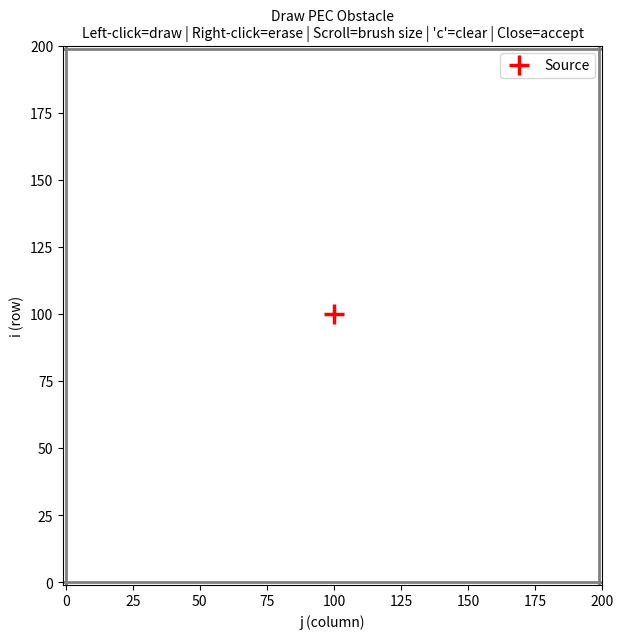

Recreate this plot in Python. (Note: this script raises an exception after producing the figure.)
"""
==============================================================================
  2D FDTD Electromagnetic Solver — TM (Transverse Magnetic) Mode
  Video output version — generates MP4 animation with 2×2 panel:
    Top-left:     E_z field
    Top-right:    H_x field
    Bottom-left:  H_y field
    Bottom-right: |H| magnitude + quiver arrows showing H-field circulation
==============================================================================
"""

import numpy as np
import sys
import os

# GUI drawing needs a real backend; switch to Agg only after drawing is done
import matplotlib
if '--no-gui' in sys.argv:
    matplotlib.use('Agg')
import matplotlib.pyplot as plt
from matplotlib.animation import FFMpegWriter

# ─────────────────────────────────────────────────────────────────────────────
# 1.  PHYSICAL CONSTANTS
# ─────────────────────────────────────────────────────────────────────────────
c0   = 3.0e8
mu0  = 4.0e-7 * np.pi
eps0 = 1.0 / (mu0 * c0**2)

# ─────────────────────────────────────────────────────────────────────────────
# 2.  GRID PARAMETERS
# ─────────────────────────────────────────────────────────────────────────────
Nx = 200
Ny = 200
dx = 1e-3
dy = 1e-3

# ─────────────────────────────────────────────────────────────────────────────
# 3.  TIME-STEPPING & CFL STABILITY
# ─────────────────────────────────────────────────────────────────────────────
courant_number = 0.99
dt = courant_number / (c0 * np.sqrt(1.0/dx**2 + 1.0/dy**2))

print(f"Grid       : {Nx} x {Ny}")
print(f"Cell size  : dx = {dx*1e3:.2f} mm,  dy = {dy*1e3:.2f} mm")
print(f"Time step  : dt = {dt:.4e} s  (Courant # = {courant_number})")

n_steps = 400

# ─────────────────────────────────────────────────────────────────────────────
# 4.  SOURCE PARAMETERS  (Gaussian Pulse)
# ─────────────────────────────────────────────────────────────────────────────
src_x   = Nx // 2
src_y   = Ny // 2
spread  = 12.0 * dt
t0      = 3.0 * spread

# ─────────────────────────────────────────────────────────────────────────────
# 5.  FIELD ARRAY ALLOCATION
# ─────────────────────────────────────────────────────────────────────────────
Ez = np.zeros((Nx, Ny), dtype=np.float64)
Hx = np.zeros((Nx, Ny), dtype=np.float64)
Hy = np.zeros((Nx, Ny), dtype=np.float64)

coeff_hx = dt / (mu0 * dy)
coeff_hy = dt / (mu0 * dx)
coeff_ez = dt / eps0

# ─────────────────────────────────────────────────────────────────────────────
# 5b. PEC OBSTACLE — draw interactively or use a preset shape
# ─────────────────────────────────────────────────────────────────────────────
# Usage:
#   python fdtd_video_generator.py          — opens GUI to draw obstacle
#   python fdtd_video_generator.py --no-gui — uses the preset shape below
#
# GUI controls:
#   Left-click + drag   = draw obstacle (paint brush)
#   Right-click + drag   = erase obstacle
#   Scroll wheel         = change brush size
#   Press 'c'            = clear all
#   Press 'f'            = fill enclosed region (flood fill from edges)
#   Close window / 'q'   = accept & run simulation

def make_obstacle_preset(Nx, Ny, shape="circle", **kwargs):
    """Generate a boolean mask for a PEC obstacle (preset shapes)."""
    mask = np.zeros((Nx, Ny), dtype=bool)
    if shape == "none":
        return mask
    elif shape == "circle":
        cx = kwargs.get('cx', Nx // 4)
        cy = kwargs.get('cy', Ny // 2)
        r  = kwargs.get('r', 15)
        ii, jj = np.ogrid[:Nx, :Ny]
        mask = (ii - cx)**2 + (jj - cy)**2 <= r**2
    elif shape == "rectangle":
        x0, y0 = kwargs.get('x0', Nx//4-10), kwargs.get('y0', Ny//2-20)
        x1, y1 = kwargs.get('x1', Nx//4+10), kwargs.get('y1', Ny//2+20)
        mask[x0:x1, y0:y1] = True
    elif shape == "polygon":
        from matplotlib.path import Path
        vertices = kwargs.get('vertices', [(30,80),(30,120),(60,120),(60,80)])
        path = Path(vertices)
        ii, jj = np.mgrid[:Nx, :Ny]
        points = np.column_stack([ii.ravel(), jj.ravel()])
        mask = path.contains_points(points).reshape(Nx, Ny)
    return mask


def draw_obstacle_gui(Nx, Ny, src_x, src_y):
    """Open a matplotlib window to draw the obstacle mask with the mouse."""
    mask = np.zeros((Nx, Ny), dtype=bool)
    state = {'drawing': False, 'erasing': False, 'brush': 5}

    fig_draw, ax_draw = plt.subplots(figsize=(7, 7))
    ax_draw.set_title(
        "Draw PEC Obstacle\n"
        "Left-click=draw | Right-click=erase | Scroll=brush size | 'c'=clear | Close=accept",
        fontsize=10)
    ax_draw.set_xlabel("j (column)")
    ax_draw.set_ylabel("i (row)")

    # Show grid with source marked
    im_draw = ax_draw.imshow(mask.T.astype(float), origin='lower',
                             cmap='Greys', vmin=0, vmax=1, aspect='equal',
                             interpolation='nearest')
    ax_draw.plot(src_x, src_y, 'r+', markersize=14, mew=2.5, label='Source')
    # Draw PEC boundary
    ax_draw.axhline(0, color='gray', lw=2); ax_draw.axhline(Ny-1, color='gray', lw=2)
    ax_draw.axvline(0, color='gray', lw=2); ax_draw.axvline(Nx-1, color='gray', lw=2)
    ax_draw.set_xlim(-1, Nx); ax_draw.set_ylim(-1, Ny)
    ax_draw.legend(loc='upper right')

    # Brush circle indicator
    brush_circle = plt.Circle((0, 0), state['brush'], fill=False,
                               color='red', lw=1.5, ls='--', visible=False)
    ax_draw.add_patch(brush_circle)

    def paint(x_data, y_data, value):
        """Paint or erase a circle of cells around (x_data, y_data)."""
        ci, cj = int(round(x_data)), int(round(y_data))
        r = state['brush']
        i0, i1 = max(0, ci - r), min(Nx, ci + r + 1)
        j0, j1 = max(0, cj - r), min(Ny, cj + r + 1)
        for i in range(i0, i1):
            for j in range(j0, j1):
                if (i - ci)**2 + (j - cj)**2 <= r**2:
                    mask[i, j] = value
        im_draw.set_data(mask.T.astype(float))
        fig_draw.canvas.draw_idle()

    def on_press(event):
        if event.inaxes != ax_draw or event.xdata is None:
            return
        if event.button == 1:
            state['drawing'] = True
            paint(event.xdata, event.ydata, True)
        elif event.button == 3:
            state['erasing'] = True
            paint(event.xdata, event.ydata, False)

    def on_release(event):
        state['drawing'] = False
        state['erasing'] = False

    def on_motion(event):
        if event.inaxes != ax_draw or event.xdata is None:
            return
        # Update brush indicator
        brush_circle.center = (event.xdata, event.ydata)
        brush_circle.radius = state['brush']
        brush_circle.set_visible(True)
        if state['drawing']:
            paint(event.xdata, event.ydata, True)
        elif state['erasing']:
            paint(event.xdata, event.ydata, False)
        else:
            fig_draw.canvas.draw_idle()

    def on_scroll(event):
        if event.button == 'up':
            state['brush'] = min(40, state['brush'] + 1)
        else:
            state['brush'] = max(1, state['brush'] - 1)
        brush_circle.radius = state['brush']
        ax_draw.set_title(
            f"Brush size: {state['brush']}  |  "
            "Left=draw | Right=erase | Scroll=size | 'c'=clear | Close=accept",
            fontsize=10)
        fig_draw.canvas.draw_idle()

    def on_key(event):
        if event.key == 'c':
            mask[:] = False
            im_draw.set_data(mask.T.astype(float))
            fig_draw.canvas.draw_idle()
        elif event.key == 'q':
            plt.close(fig_draw)

    fig_draw.canvas.mpl_connect('button_press_event', on_press)
    fig_draw.canvas.mpl_connect('button_release_event', on_release)
    fig_draw.canvas.mpl_connect('motion_notify_event', on_motion)
    fig_draw.canvas.mpl_connect('scroll_event', on_scroll)
    fig_draw.canvas.mpl_connect('key_press_event', on_key)

    plt.show(block=True)
    return mask


# ── Choose obstacle mode ──
if '--no-gui' in sys.argv:
    # Preset mode: edit this line to change the shape
    obstacle_mask = make_obstacle_preset(Nx, Ny, "circle", cx=60, cy=100, r=18)
    # obstacle_mask = make_obstacle_preset(Nx, Ny, "rectangle", x0=30, y0=80, x1=55, y1=120)
    # obstacle_mask = make_obstacle_preset(Nx, Ny, "none")
else:
    print("\n>>> Opening obstacle drawing tool...")
    print("    Draw your obstacle, then close the window to start simulation.\n")
    obstacle_mask = draw_obstacle_gui(Nx, Ny, src_x, src_y)

n_obstacle_cells = int(np.sum(obstacle_mask))
print(f"Obstacle   : {n_obstacle_cells} cells")

# Switch to Agg backend for headless video rendering
matplotlib.use('Agg')
plt.switch_backend('Agg')

# ─────────────────────────────────────────────────────────────────────────────
# 6.  VIDEO & OUTPUT SETUP
# ─────────────────────────────────────────────────────────────────────────────
output_dir = os.path.join(os.path.dirname(__file__), "..", "output")
os.makedirs(output_dir, exist_ok=True)

frame_interval = 2
fps            = 30

# Quiver subsampling — one arrow every `qstep` cells
qstep = 10
qx = np.arange(0, Nx, qstep)
qy = np.arange(0, Ny, qstep)
QX, QY = np.meshgrid(qx * dx * 1e3, qy * dy * 1e3, indexing='ij')

extent_mm = [0, Nx*dx*1e3, 0, Ny*dy*1e3]
src_x_mm  = src_x * dx * 1e3
src_y_mm  = src_y * dy * 1e3

# Energy tracking
time_axis    = np.zeros(n_steps)
total_energy = np.zeros(n_steps)

# ─────────────────────────────────────────────────────────────────────────────
# 6a. FIGURE SETUP — 2×2 Panel
# ─────────────────────────────────────────────────────────────────────────────
fig, axes = plt.subplots(2, 2, figsize=(12, 10))
ax_ez  = axes[0, 0]
ax_hx  = axes[0, 1]
ax_hy  = axes[1, 0]
ax_hmag = axes[1, 1]

dummy = np.zeros((Ny, Nx))

# --- Ez panel (red-blue diverging) ---
im_ez = ax_ez.imshow(dummy, origin='lower', cmap='RdBu_r',
                     vmin=-1, vmax=1, extent=extent_mm, aspect='equal')
ax_ez.set_xlabel("x [mm]"); ax_ez.set_ylabel("y [mm]")
title_ez = ax_ez.set_title("")
plt.colorbar(im_ez, ax=ax_ez, label="$E_z$ [V/m]", shrink=0.78)
ax_ez.plot(src_x_mm, src_y_mm, 'k+', markersize=8, mew=1.5)

# --- Hx panel (purple-orange diverging) ---
im_hx = ax_hx.imshow(dummy, origin='lower', cmap='PuOr',
                      vmin=-1, vmax=1, extent=extent_mm, aspect='equal')
ax_hx.set_xlabel("x [mm]"); ax_hx.set_ylabel("y [mm]")
title_hx = ax_hx.set_title("")
plt.colorbar(im_hx, ax=ax_hx, label="$H_x$ [A/m]", shrink=0.78)
ax_hx.plot(src_x_mm, src_y_mm, 'k+', markersize=8, mew=1.5)

# --- Hy panel (pink-green diverging) ---
im_hy = ax_hy.imshow(dummy, origin='lower', cmap='PiYG',
                      vmin=-1, vmax=1, extent=extent_mm, aspect='equal')
ax_hy.set_xlabel("x [mm]"); ax_hy.set_ylabel("y [mm]")
title_hy = ax_hy.set_title("")
plt.colorbar(im_hy, ax=ax_hy, label="$H_y$ [A/m]", shrink=0.78)
ax_hy.plot(src_x_mm, src_y_mm, 'k+', markersize=8, mew=1.5)

# --- |H| magnitude + quiver arrows showing circulation ---
im_hmag = ax_hmag.imshow(dummy, origin='lower', cmap='inferno',
                         vmin=0, vmax=1, extent=extent_mm, aspect='equal')
ax_hmag.set_xlabel("x [mm]"); ax_hmag.set_ylabel("y [mm]")
title_hmag = ax_hmag.set_title("")
plt.colorbar(im_hmag, ax=ax_hmag, label="|H| [A/m]", shrink=0.78)
ax_hmag.plot(src_x_mm, src_y_mm, 'k+', markersize=8, mew=1.5)

# Initial quiver (updated each frame)
arrow_len = qstep * dx * 1e3 * 0.55
quiver = ax_hmag.quiver(QX, QY, np.zeros_like(QX), np.zeros_like(QY),
                        color='white', scale=1, scale_units='xy',
                        headwidth=4, headlength=5, alpha=0.85)

# --- Draw PEC obstacle as solid overlay on all 4 panels ---
if n_obstacle_cells > 0:
    # Create an RGBA overlay: solid dark gray where obstacle is, transparent elsewhere
    obs_rgba = np.zeros((Nx, Ny, 4))
    obs_rgba[obstacle_mask, 0] = 0.15   # R
    obs_rgba[obstacle_mask, 1] = 0.15   # G
    obs_rgba[obstacle_mask, 2] = 0.15   # B
    obs_rgba[obstacle_mask, 3] = 0.85   # alpha (solid)

    for ax in [ax_ez, ax_hx, ax_hy, ax_hmag]:
        ax.imshow(obs_rgba.transpose(1, 0, 2), origin='lower',
                  extent=extent_mm, aspect='equal', zorder=5)
        # Draw obstacle outline
        ax.contour(obstacle_mask.T, levels=[0.5], colors='white',
                   linewidths=1.5, extent=extent_mm, origin='lower', zorder=6)

suptitle = fig.suptitle("", fontsize=13, fontweight='bold')
fig.tight_layout(rect=[0, 0, 1, 0.95])

# ─────────────────────────────────────────────────────────────────────────────
# 7.  MAIN TIME-STEPPING LOOP  +  VIDEO RECORDING
# ─────────────────────────────────────────────────────────────────────────────
video_path = os.path.join(output_dir, "fdtd_all_fields.mp4")
writer = FFMpegWriter(fps=fps,
                      metadata={'title': '2D FDTD TM-mode — All Fields'},
                      bitrate=5000)

print(f"\nRunning {n_steps} time steps and writing combined video …")

with writer.saving(fig, video_path, dpi=120):
    for n in range(n_steps):
        t = n * dt
        time_axis[n] = t

        # --- UPDATE H (n-½ → n+½) ---
        Hx[:, :-1] -= coeff_hx * (Ez[:, 1:] - Ez[:, :-1])
        Hy[:-1, :] += coeff_hy * (Ez[1:, :] - Ez[:-1, :])

        # --- UPDATE E (n → n+1) ---
        Ez[1:, 1:] += coeff_ez * (
            (Hy[1:, 1:] - Hy[:-1, 1:]) / dx
          - (Hx[1:, 1:] - Hx[1:, :-1]) / dy
        )

        # --- INJECT SOURCE ---
        pulse = np.exp(-((t - t0) / spread) ** 2)
        Ez[src_x, src_y] = pulse

        # --- PEC BOUNDARY CONDITIONS ---
        Ez[0, :]  = 0.0;  Ez[-1, :] = 0.0
        Ez[:, 0]  = 0.0;  Ez[:, -1] = 0.0

        # --- PEC OBSTACLE (same physics as walls) ---
        Ez[obstacle_mask] = 0.0

        # --- ENERGY ---
        U_E = 0.5 * eps0 * np.sum(Ez**2) * dx * dy
        U_H = 0.5 * mu0  * np.sum(Hx**2 + Hy**2) * dx * dy
        total_energy[n] = U_E + U_H

        # --- GRAB VIDEO FRAME ---
        if n % frame_interval == 0:
            t_ns = t * 1e9

            # Ez panel
            vmax_ez = max(1e-3, np.max(np.abs(Ez)))
            im_ez.set_data(Ez.T)
            im_ez.set_clim(-vmax_ez, vmax_ez)
            title_ez.set_text(f"$E_z$  (step {n})")

            # Hx panel
            vmax_hx = max(1e-6, np.max(np.abs(Hx)))
            im_hx.set_data(Hx.T)
            im_hx.set_clim(-vmax_hx, vmax_hx)
            title_hx.set_text(f"$H_x$  (step {n})")

            # Hy panel
            vmax_hy = max(1e-6, np.max(np.abs(Hy)))
            im_hy.set_data(Hy.T)
            im_hy.set_clim(-vmax_hy, vmax_hy)
            title_hy.set_text(f"$H_y$  (step {n})")

            # |H| magnitude panel
            Hmag = np.sqrt(Hx**2 + Hy**2)
            vmax_h = max(1e-6, np.max(Hmag))
            im_hmag.set_data(Hmag.T)
            im_hmag.set_clim(0, vmax_h)
            title_hmag.set_text(f"|H| + circulation  (step {n})")

            # Quiver arrows — subsample, normalise, mask weak regions
            Hx_sub = Hx[np.ix_(qx, qy)]
            Hy_sub = Hy[np.ix_(qx, qy)]
            mag_sub = np.sqrt(Hx_sub**2 + Hy_sub**2)
            mag_safe = np.where(mag_sub > 0, mag_sub, 1.0)

            # In-plane H vector: Hx is the x-component, Hy is the
            # y-component — no swap, no sign flip needed.
            U_arr = (Hx_sub / mag_safe) * arrow_len
            V_arr = (Hy_sub / mag_safe) * arrow_len

            # Suppress arrows in very weak regions
            mask = mag_sub < (vmax_h * 0.02)
            U_arr[mask] = 0.0
            V_arr[mask] = 0.0
            quiver.set_UVC(U_arr, V_arr)

            suptitle.set_text(
                f"2D TM-mode FDTD  —  t = {t_ns:.2f} ns   |   "
                f"U = {total_energy[n]:.3e} J"
            )
            writer.grab_frame()

            if n % 40 == 0:
                print(f"  step {n:4d}  |  t = {t_ns:.3f} ns  "
                      f"|  U = {total_energy[n]:.4e} J")

plt.close(fig)
print(f"\nCombined video saved: {video_path}")

# ─────────────────────────────────────────────────────────────────────────────
# 8.  POST-PROCESSING — ENERGY CONSERVATION PLOT
# ─────────────────────────────────────────────────────────────────────────────
fig2, ax2 = plt.subplots(figsize=(8, 4))
ax2.plot(time_axis * 1e9, total_energy, color='teal', linewidth=1.2)
ax2.axvline(x=(t0 + 3*spread)*1e9, color='gray', ls='--', lw=0.8,
            label='Source off (~$t_0 + 3\\sigma$)')
ax2.set_xlabel("Time  [ns]")
ax2.set_ylabel("Total EM Energy  [J]")
ax2.set_title("Total Electromagnetic Energy in the PEC Cavity")
ax2.legend()
ax2.grid(True, alpha=0.3)
fig2.tight_layout()
energy_path = os.path.join(output_dir, "energy_conservation.png")
fig2.savefig(energy_path, dpi=150)
plt.close(fig2)
print(f"Energy plot saved: {energy_path}")
print(f"\nAll outputs in ./{output_dir}/")
